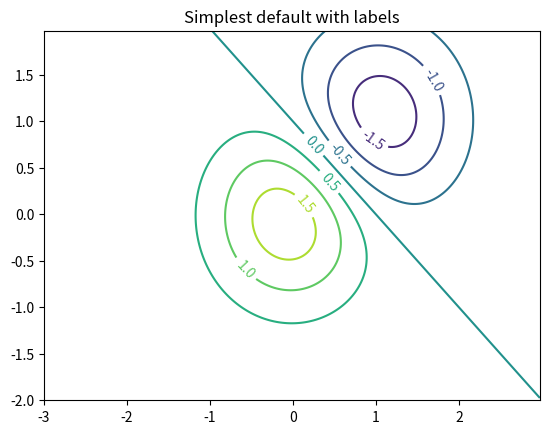
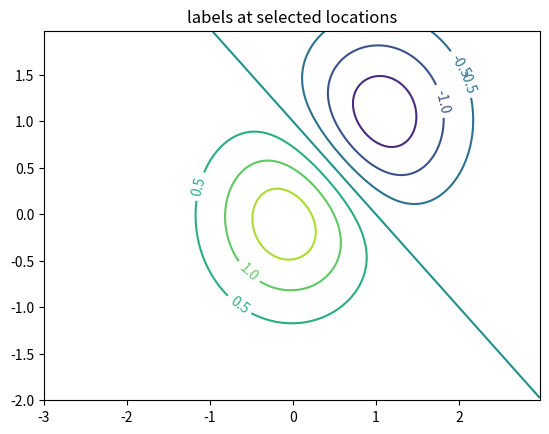
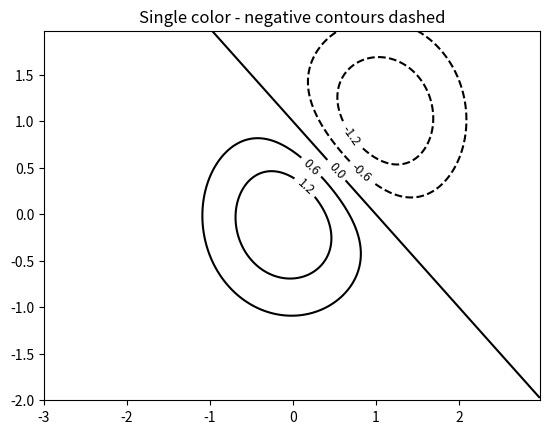
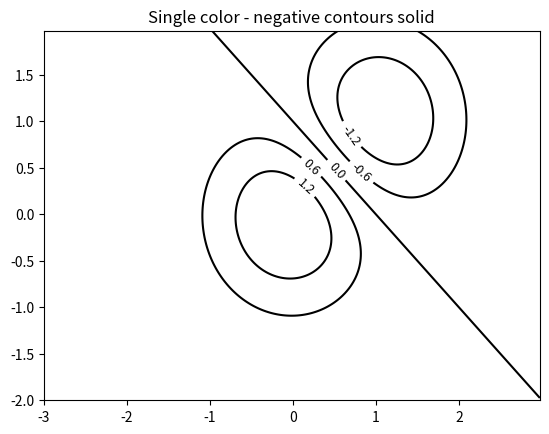
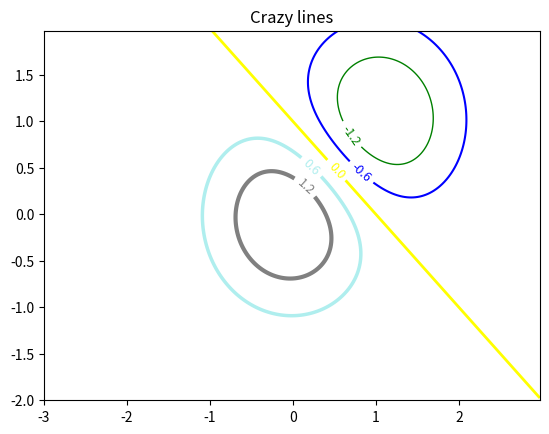
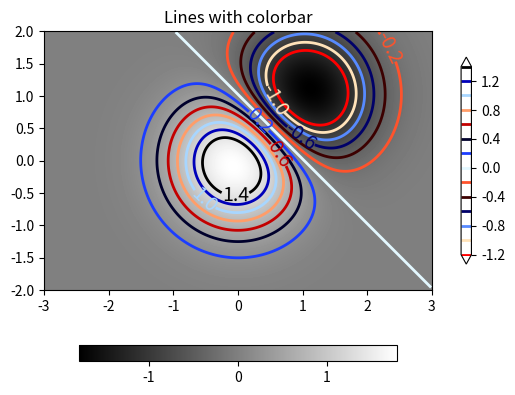

Write the Python code that produced these figures, in order.
%matplotlib inline

import numpy as np
import matplotlib.cm as cm
import matplotlib.pyplot as plt


delta = 0.025
x = np.arange(-3.0, 3.0, delta)
y = np.arange(-2.0, 2.0, delta)
X, Y = np.meshgrid(x, y)
Z1 = np.exp(-X**2 - Y**2)
Z2 = np.exp(-(X - 1)**2 - (Y - 1)**2)
Z = (Z1 - Z2) * 2

fig, ax = plt.subplots()
CS = ax.contour(X, Y, Z)
ax.clabel(CS, inline=True, fontsize=10)
ax.set_title('Simplest default with labels')

fig, ax = plt.subplots()
CS = ax.contour(X, Y, Z)
manual_locations = [
    (-1, -1.4), (-0.62, -0.7), (-2, 0.5), (1.7, 1.2), (2.0, 1.4), (2.4, 1.7)]
ax.clabel(CS, inline=True, fontsize=10, manual=manual_locations)
ax.set_title('labels at selected locations')

fig, ax = plt.subplots()
CS = ax.contour(X, Y, Z, 6, colors='k')  # Negative contours default to dashed.
ax.clabel(CS, fontsize=9, inline=True)
ax.set_title('Single color - negative contours dashed')

plt.rcParams['contour.negative_linestyle'] = 'solid'
fig, ax = plt.subplots()
CS = ax.contour(X, Y, Z, 6, colors='k')  # Negative contours default to dashed.
ax.clabel(CS, fontsize=9, inline=True)
ax.set_title('Single color - negative contours solid')

fig, ax = plt.subplots()
CS = ax.contour(X, Y, Z, 6,
                linewidths=np.arange(.5, 4, .5),
                colors=('r', 'green', 'blue', (1, 1, 0), '#afeeee', '0.5'),
                )
ax.clabel(CS, fontsize=9, inline=True)
ax.set_title('Crazy lines')

fig, ax = plt.subplots()
im = ax.imshow(Z, interpolation='bilinear', origin='lower',
               cmap=cm.gray, extent=(-3, 3, -2, 2))
levels = np.arange(-1.2, 1.6, 0.2)
CS = ax.contour(Z, levels, origin='lower', cmap='flag', extend='both',
                linewidths=2, extent=(-3, 3, -2, 2))

# Thicken the zero contour.
CS.collections[6].set_linewidth(4)

ax.clabel(CS, levels[1::2],  # label every second level
          inline=True, fmt='%1.1f', fontsize=14)

# make a colorbar for the contour lines
CB = fig.colorbar(CS, shrink=0.8)

ax.set_title('Lines with colorbar')

# We can still add a colorbar for the image, too.
CBI = fig.colorbar(im, orientation='horizontal', shrink=0.8)

# This makes the original colorbar look a bit out of place,
# so let's improve its position.

l, b, w, h = ax.get_position().bounds
ll, bb, ww, hh = CB.ax.get_position().bounds
CB.ax.set_position([ll, b + 0.1*h, ww, h*0.8])

plt.show()
